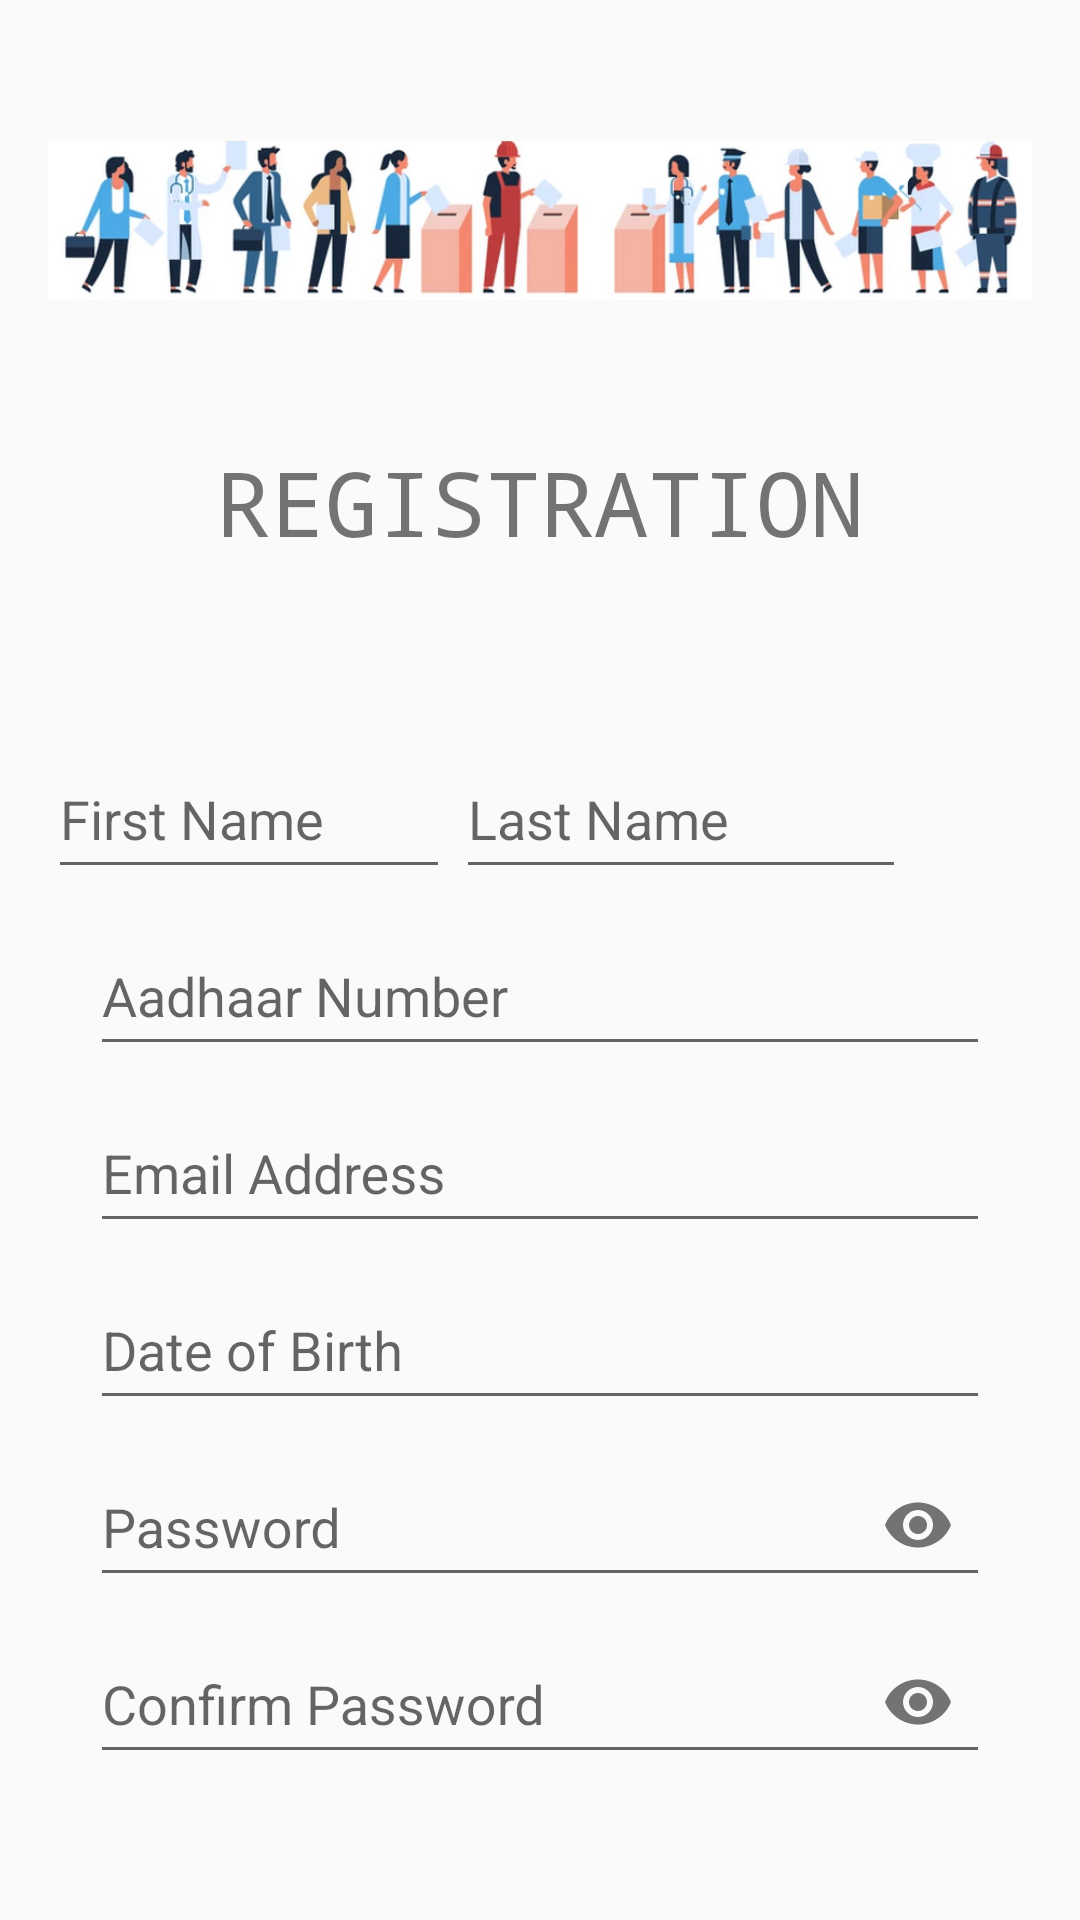

Layout XML and referenced resources for this Android screen:
<!-- AndroidManifest.xml: application theme AppTheme -->
<!-- res/layout/activity_register.xml -->
<?xml version="1.0" encoding="utf-8"?>
<androidx.constraintlayout.widget.ConstraintLayout xmlns:android="http://schemas.android.com/apk/res/android"
    xmlns:app="http://schemas.android.com/apk/res-auto"
    xmlns:tools="http://schemas.android.com/tools"
    android:layout_width="match_parent"
    android:layout_height="match_parent"
    tools:context=".register">

    <RelativeLayout
        android:layout_width="match_parent"
        android:layout_height="match_parent"
        android:paddingLeft="16dp"
        android:paddingRight="16dp">

        <ImageView
            android:id="@+id/imageView"
            android:layout_width="wrap_content"
            android:layout_height="wrap_content"
            android:layout_gravity="center"
            android:contentDescription="@string/app_name"
            app:srcCompat="@drawable/vote" />

        <TextView
            android:id="@+id/Registration"
            android:layout_width="match_parent"
            android:layout_height="wrap_content"
            android:layout_below="@id/imageView"
            android:layout_centerHorizontal="true"
            android:fontFamily="monospace"
            android:text="REGISTRATION"
            android:textAlignment="center"
            android:textSize="30dp" />

        <com.google.android.material.textfield.TextInputLayout
            android:id="@+id/editTextFirstName"
            android:layout_width="wrap_content"
            android:layout_height="wrap_content"
            android:layout_below="@id/Registration"
            android:layout_marginTop="50dp"
            android:layout_toLeftOf="@id/editTextLastName"
            android:ems="10"
            android:hint="First Name"
            android:inputType="textPersonName">

            <com.google.android.material.textfield.TextInputEditText
                android:id="@+id/FirstName"
                android:layout_width="141dp"
                android:layout_height="48dp"
                android:layout_alignParentLeft="true"
                android:inputType="textPersonName" />
        </com.google.android.material.textfield.TextInputLayout>

        <com.google.android.material.textfield.TextInputLayout
            android:id="@+id/editTextLastName"
            android:layout_width="wrap_content"
            android:layout_height="wrap_content"
            android:ems="10"
            android:layout_marginTop="50dp"
            android:layout_marginLeft="6dp"
            android:hint="Last Name"
            android:inputType="textPersonName"
            android:layout_below="@id/Registration"
            android:layout_marginRight="42dp"
            android:layout_alignParentRight="true">

            <com.google.android.material.textfield.TextInputEditText
                android:id="@+id/LastName"
                android:layout_width="150dp"
                android:layout_height="48dp"
                android:inputType="textPersonName"/>
        </com.google.android.material.textfield.TextInputLayout>

        <com.google.android.material.textfield.TextInputLayout
            android:id="@+id/editAadhaar"
            android:layout_width="wrap_content"
            android:layout_height="wrap_content"
            android:ems="10"
            android:hint="Aadhaar Number"
            android:inputType="number"
            android:layout_centerHorizontal="true"
            android:layout_below="@id/editTextLastName">

            <com.google.android.material.textfield.TextInputEditText
                android:id="@+id/Aadhaar"
                android:layout_width="300dp"
                android:layout_height="48dp"
                android:inputType="textPersonName"/>
        </com.google.android.material.textfield.TextInputLayout>

        <com.google.android.material.textfield.TextInputLayout
            android:id="@+id/editEmail"
            android:layout_width="wrap_content"
            android:layout_height="wrap_content"
            android:ems="10"
            android:layout_centerHorizontal="true"
            android:hint="Email Address"
            android:inputType="textPersonName"
            android:layout_below="@id/editAadhaar">

            <com.google.android.material.textfield.TextInputEditText
                android:id="@+id/Email"
                android:layout_width="300dp"
                android:layout_height="48dp"
                android:inputType="textPersonName"/>
        </com.google.android.material.textfield.TextInputLayout>


        <com.google.android.material.textfield.TextInputLayout
            android:id="@+id/editDOB"
            android:layout_width="wrap_content"
            android:layout_height="wrap_content"
            android:layout_below="@id/editEmail"
            android:layout_centerHorizontal="true"
            android:ems="10"
            android:hint="Date of Birth"
            android:inputType="date"
            >

            <com.google.android.material.textfield.TextInputEditText
                android:id="@+id/DOB"
                android:layout_width="300dp"
                android:layout_height="48dp"
                android:layout_below="@id/editEmail"
                android:inputType="date"
                android:clickable="true"
                android:focusable="false"
                />
        </com.google.android.material.textfield.TextInputLayout>

        <com.google.android.material.textfield.TextInputLayout
            android:id="@+id/editPass"
            android:layout_width="wrap_content"
            android:layout_height="wrap_content"
            android:layout_below="@id/editDOB"
            android:layout_centerHorizontal="true"
            android:ems="10"
            android:hint="Password"
            android:inputType="textPassword"
            app:passwordToggleEnabled="true">

            <com.google.android.material.textfield.TextInputEditText
                android:id="@+id/Pass"
                android:layout_width="300dp"
                android:layout_height="48dp"
                android:inputType="textPassword" />
        </com.google.android.material.textfield.TextInputLayout>

        <com.google.android.material.textfield.TextInputLayout
            android:id="@+id/editConfirmPass"
            android:layout_width="wrap_content"
            android:layout_height="wrap_content"
            android:ems="10"
            android:hint="Confirm Password"
            android:inputType="textPassword"
            android:layout_centerHorizontal="true"
            android:layout_below="@id/editPass"
            app:passwordToggleEnabled="true">

            <com.google.android.material.textfield.TextInputEditText
                android:id="@+id/ConfirmPass"
                android:layout_width="300dp"
                android:layout_height="48dp"
                android:inputType="textPassword"/>
        </com.google.android.material.textfield.TextInputLayout>


        <androidx.appcompat.widget.AppCompatButton
            android:id="@+id/register"
            android:layout_width="wrap_content"
            android:layout_height="wrap_content"
            android:background="@drawable/rounded_corner"
            android:textFontWeight="10"
            android:layout_centerHorizontal="true"
            android:layout_marginTop="50dp"
            android:textColor="@color/white"
            android:padding="10dp"
            android:text="Register"
            android:textSize="20dp"
            android:layout_below="@id/editConfirmPass" />
    </RelativeLayout>
</androidx.constraintlayout.widget.ConstraintLayout>
<!-- resources referenced by this layout -->
<resources>
  <color name="white">#FFFFFFFF</color>
  <!-- drawable rounded_corner (drawable) -->
  <?xml version="1.0" encoding="utf-8"?>
  <shape xmlns:android="http://schemas.android.com/apk/res/android">
      <corners android:radius="20dp"/>
      <solid android:color="@color/lightBlack"/>
  </shape>
  <!-- drawable vote: png bitmap (drawable, 141406 bytes) -->
  <string name="app_name">Cryptovote</string>
  <style name="AppTheme" parent="Theme.AppCompat.Light.NoActionBar">
          <item name="android:windowNoTitle">true</item>
          <item name="android:windowFullscreen">true</item>
      </style>
  <color name="lightBlack">#E0202020</color>
</resources>
